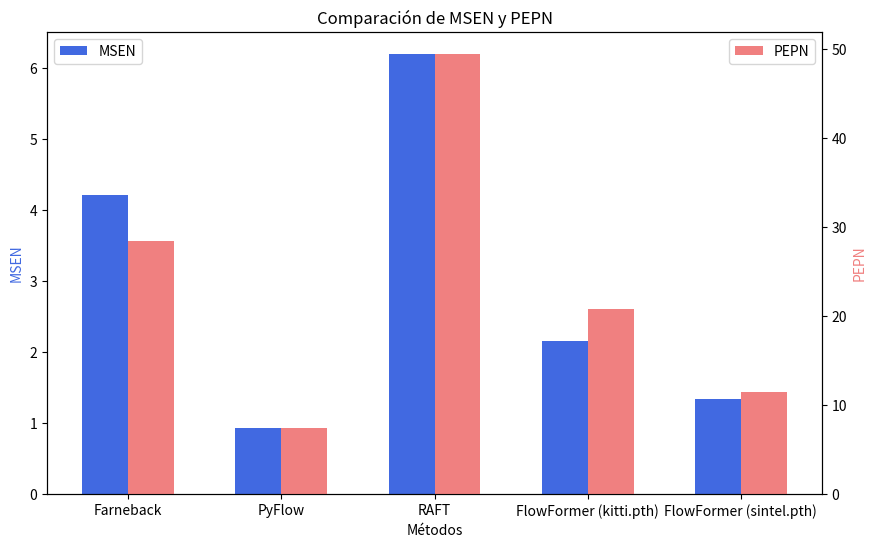
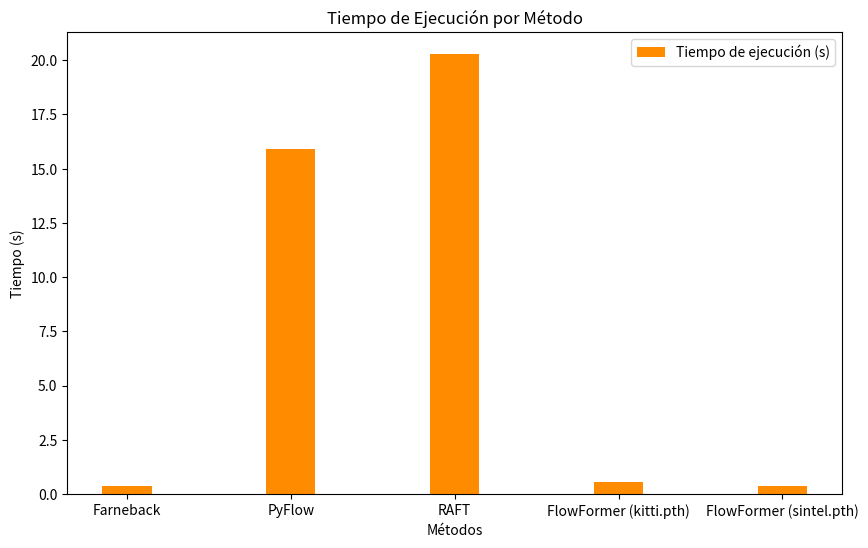

Write Python code to recreate these figures, in order.
import matplotlib.pyplot as plt
import numpy as np

# Datos
methods = ["Farneback", "PyFlow", "RAFT", "FlowFormer (kitti.pth)", "FlowFormer (sintel.pth)"]
time_taken = [0.37, 15.93, 20.29, 0.55, 0.38]  # DeepMind no tiene tiempo especificado
msen = [4.2130, 0.9364, 6.1995, 2.1554, 1.3410]
pepn = [28.4367, 7.4293, 49.41, 20.7760, 11.4779]

x = np.arange(len(methods))  # Posiciones en el eje x
width = 0.3  # Ancho de las barras

# Gráfico de MSEN y PEPN con ejes separados
fig, ax1 = plt.subplots(figsize=(10, 6))
ax2 = ax1.twinx()  # Crear un segundo eje y

ax1.bar(x - width/2, msen, width, label='MSEN', color='royalblue')
ax2.bar(x + width/2, pepn, width, label='PEPN', color='lightcoral')

ax1.set_xlabel("Métodos")
ax1.set_ylabel("MSEN", color='royalblue')
ax2.set_ylabel("PEPN", color='lightcoral')
ax1.set_xticks(x)
ax1.set_xticklabels(methods)

ax1.legend(loc='upper left')
ax2.legend(loc='upper right')
plt.title("Comparación de MSEN y PEPN")
plt.show()

# Gráfico de Tiempo de Ejecución
fig, ax3 = plt.subplots(figsize=(10, 6))
time_taken_clean = [t if t is not None else 0 for t in time_taken]  # Reemplazar None por 0
ax3.bar(x, time_taken_clean, width, label='Tiempo de ejecución (s)', color='darkorange')
ax3.set_xlabel("Métodos")
ax3.set_ylabel("Tiempo (s)")
ax3.set_xticks(x)
ax3.set_xticklabels(methods)
ax3.legend()
plt.title("Tiempo de Ejecución por Método")
plt.show()